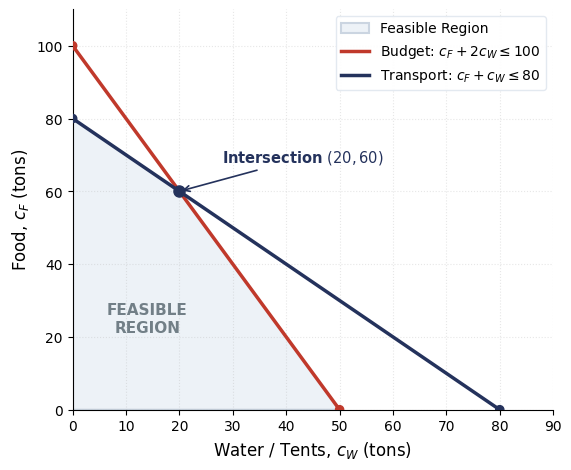
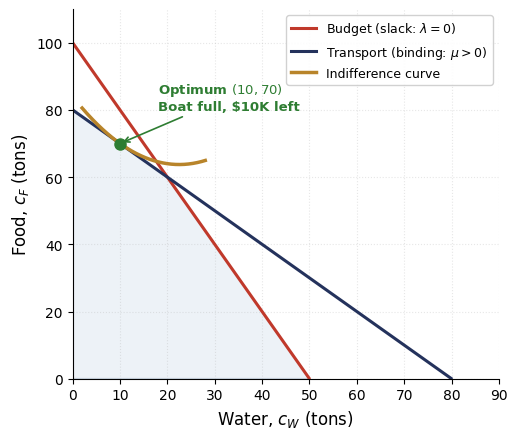
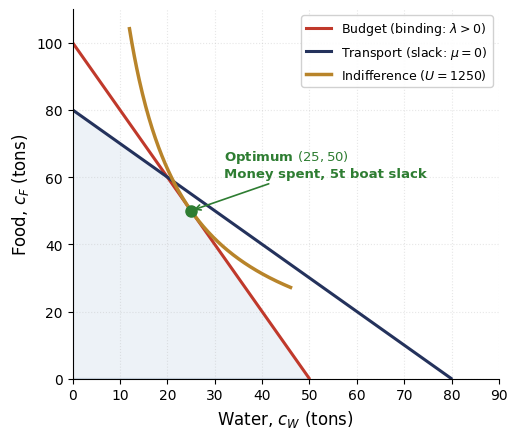
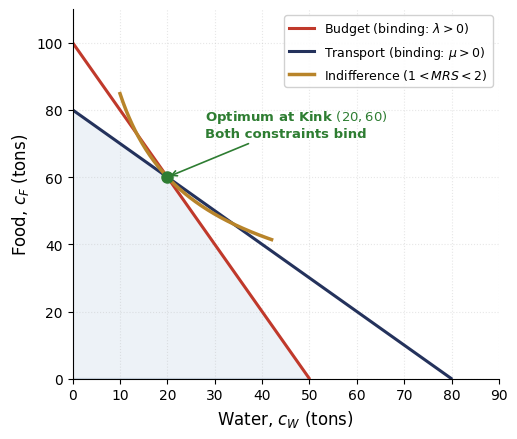
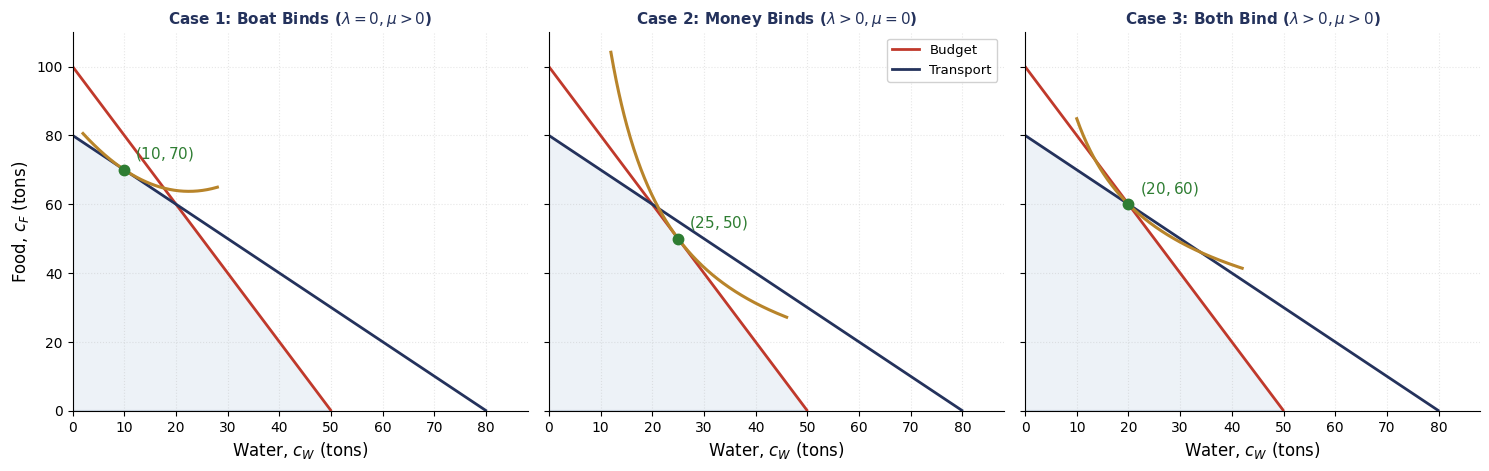
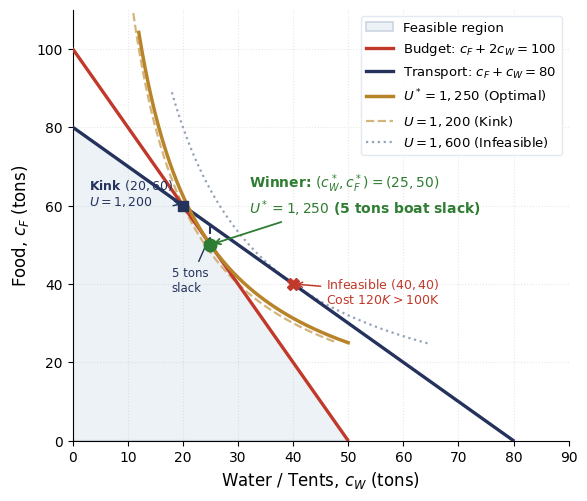

Here is the Python script that generated these plots, in order:
"""
Generate clean, modern matplotlib figures for the Earthquake Relief application
in Topic 2 (slides/02_constrained-optimization/deck.qmd and notebooks/topic02_earthquake_relief.ipynb).

Replaces legacy Mathcad screenshot crops:
  1. feasible-region-two-constraints.png
  2. case-transport-binds.png
  3. case-budget-binds.png
  4. case-both-bind.png
  5. earthquake-scipy-solution.png
  6. earthquake-three-regimes-combined.png (for notebook)
"""

from pathlib import Path
import numpy as np
import matplotlib.pyplot as plt
from matplotlib.patches import Polygon

# Output directory
FIG_DIR = Path(r"Y:\Hunter\eco701\slides\02_constrained-optimization\figs")
FIG_DIR.mkdir(parents=True, exist_ok=True)

# Course color palette
NAVY = "#24325c"
BRICK = "#c0392b"
AMBER = "#b8842a"
SLATE = "#5c6b73"
LIGHT_BG = "#f8f9fa"
FEASIBLE_FILL = "#edf2f7"
FEASIBLE_EDGE = "#cbd5e1"
GREEN = "#2e7d32"

# Typography and styling
plt.rcParams.update({
    "font.family": "sans-serif",
    "font.sans-serif": ["Arial", "Helvetica Neue", "DejaVu Sans"],
    "font.size": 11,
    "axes.labelsize": 12,
    "axes.titlesize": 13,
    "xtick.labelsize": 10,
    "ytick.labelsize": 10,
    "legend.fontsize": 10,
    "figure.dpi": 200,
    "axes.spines.top": False,
    "axes.spines.right": False,
})

def save_fig(fig, filename):
    out_path = FIG_DIR / filename
    fig.savefig(out_path, dpi=200, bbox_inches="tight")
    plt.close(fig)
    print(f"Saved: {out_path}")

# ==============================================================================
# Figure 1: Feasible Region with Two Constraints
# ==============================================================================
def make_feasible_region():
    fig, ax = plt.subplots(figsize=(6.2, 5.2))
    
    cW = np.linspace(0, 85, 400)
    
    # Constraints
    # Budget: cF + 2*cW <= 100 -> cF = 100 - 2*cW
    cF_budget = 100.0 - 2.0 * cW
    # Transport: cF + cW <= 80 -> cF = 80 - cW
    cF_transport = 80.0 - cW
    
    # Feasible polygon vertices: (0,0) -> (50,0) -> (20,60) -> (0,80)
    poly_pts = [[0, 0], [50, 0], [20, 60], [0, 80]]
    poly = Polygon(poly_pts, closed=True, facecolor=FEASIBLE_FILL, edgecolor=FEASIBLE_EDGE,
                   lw=1.5, zorder=1, label="Feasible Region")
    ax.add_patch(poly)
    
    # Plot lines
    mask_b = (cF_budget >= 0) & (cW <= 52)
    ax.plot(cW[mask_b], cF_budget[mask_b], color=BRICK, lw=2.5, zorder=3,
            label=r"Budget: $c_F + 2c_W \leq 100$")
    
    mask_t = (cF_transport >= 0) & (cW <= 82)
    ax.plot(cW[mask_t], cF_transport[mask_t], color=NAVY, lw=2.5, zorder=3,
            label=r"Transport: $c_F + c_W \leq 80$")
    
    # Highlight vertex (20, 60)
    ax.plot(20, 60, "o", color=NAVY, ms=8, zorder=5)
    ax.annotate(r"Intersection $(20, 60)$", xy=(20, 60), xytext=(28, 68),
                arrowprops=dict(arrowstyle="->", color=NAVY, lw=1.2),
                fontweight="bold", color=NAVY, fontsize=10.5)
    
    # Feasible region text inside polygon
    ax.text(14, 25, "FEASIBLE\nREGION", ha="center", va="center",
            color=SLATE, fontsize=11, fontweight="bold", alpha=0.85)
    
    # Intercept markers
    ax.scatter([50, 80], [0, 0], color=[BRICK, NAVY], s=35, zorder=4)
    ax.scatter([0, 0], [100, 80], color=[BRICK, NAVY], s=35, zorder=4)
    
    ax.set_xlim(0, 90)
    ax.set_ylim(0, 110)
    ax.set_xlabel(r"Water / Tents, $c_W$ (tons)")
    ax.set_ylabel(r"Food, $c_F$ (tons)")
    ax.grid(True, linestyle=":", alpha=0.3, zorder=0)
    ax.legend(loc="upper right", frameon=True, framealpha=0.95, edgecolor="#e2e8f0")
    
    save_fig(fig, "feasible-region-two-constraints.png")

# ==============================================================================
# Figures 2, 3, 4: The Three Qualitative Regimes
# ==============================================================================
def make_regime_case1_transport_binds():
    """Case 1: Food is highly valued -> boat capacity binds, budget slack."""
    fig, ax = plt.subplots(figsize=(5.5, 4.8))
    cW = np.linspace(0.1, 85, 400)
    
    poly_pts = [[0, 0], [50, 0], [20, 60], [0, 80]]
    ax.add_patch(Polygon(poly_pts, closed=True, facecolor=FEASIBLE_FILL,
                         edgecolor=FEASIBLE_EDGE, lw=1.2, zorder=1))
    
    # Boundary lines
    ax.plot(cW[100 - 2*cW >= 0], 100 - 2*cW[100 - 2*cW >= 0], color=BRICK, lw=2.2, zorder=2,
            label=r"Budget (slack: $\lambda = 0$)")
    ax.plot(cW[80 - cW >= 0], 80 - cW[80 - cW >= 0], color=NAVY, lw=2.2, zorder=2,
            label=r"Transport (binding: $\mu > 0$)")
    
    cW_curve = np.linspace(2, 28, 200)
    cF_curve = 70 - (cW_curve - 10) + 0.04 * (cW_curve - 10)**2
    ax.plot(cW_curve, cF_curve, color=AMBER, lw=2.5, zorder=4, label="Indifference curve")
    
    # Tangency point
    ax.plot(10, 70, "o", color=GREEN, ms=8, zorder=5)
    ax.annotate("Optimum $(10, 70)$\nBoat full, $10K left",
                xy=(10, 70), xytext=(18, 80),
                arrowprops=dict(arrowstyle="->", color=GREEN, lw=1.2),
                fontweight="bold", color=GREEN, fontsize=9.5)
    
    ax.set_xlim(0, 90)
    ax.set_ylim(0, 110)
    ax.set_xlabel(r"Water, $c_W$ (tons)")
    ax.set_ylabel(r"Food, $c_F$ (tons)")
    ax.grid(True, linestyle=":", alpha=0.3, zorder=0)
    ax.legend(loc="upper right", frameon=True, framealpha=0.9, fontsize=9)
    
    save_fig(fig, "case-transport-binds.png")

def make_regime_case2_budget_binds():
    """Case 2: Water is valued -> budget binds, transport slack."""
    fig, ax = plt.subplots(figsize=(5.5, 4.8))
    cW = np.linspace(0.1, 85, 400)
    
    poly_pts = [[0, 0], [50, 0], [20, 60], [0, 80]]
    ax.add_patch(Polygon(poly_pts, closed=True, facecolor=FEASIBLE_FILL,
                         edgecolor=FEASIBLE_EDGE, lw=1.2, zorder=1))
    
    # Boundary lines
    ax.plot(cW[100 - 2*cW >= 0], 100 - 2*cW[100 - 2*cW >= 0], color=BRICK, lw=2.2, zorder=2,
            label=r"Budget (binding: $\lambda > 0$)")
    ax.plot(cW[80 - cW >= 0], 80 - cW[80 - cW >= 0], color=NAVY, lw=2.2, zorder=2,
            label=r"Transport (slack: $\mu = 0$)")
    
    cW_curve = np.linspace(12, 46, 200)
    cF_curve = 1250.0 / cW_curve
    ax.plot(cW_curve, cF_curve, color=AMBER, lw=2.5, zorder=4, label=r"Indifference ($U=1250$)")
    
    # Tangency point
    ax.plot(25, 50, "o", color=GREEN, ms=8, zorder=5)
    ax.annotate("Optimum $(25, 50)$\nMoney spent, 5t boat slack",
                xy=(25, 50), xytext=(32, 60),
                arrowprops=dict(arrowstyle="->", color=GREEN, lw=1.2),
                fontweight="bold", color=GREEN, fontsize=9.5)
    
    ax.set_xlim(0, 90)
    ax.set_ylim(0, 110)
    ax.set_xlabel(r"Water, $c_W$ (tons)")
    ax.set_ylabel(r"Food, $c_F$ (tons)")
    ax.grid(True, linestyle=":", alpha=0.3, zorder=0)
    ax.legend(loc="upper right", frameon=True, framealpha=0.9, fontsize=9)
    
    save_fig(fig, "case-budget-binds.png")

def make_regime_case3_both_bind():
    """Case 3: Balanced preferences -> both constraints bind at the vertex (20, 60)."""
    fig, ax = plt.subplots(figsize=(5.5, 4.8))
    cW = np.linspace(0.1, 85, 400)
    
    poly_pts = [[0, 0], [50, 0], [20, 60], [0, 80]]
    ax.add_patch(Polygon(poly_pts, closed=True, facecolor=FEASIBLE_FILL,
                         edgecolor=FEASIBLE_EDGE, lw=1.2, zorder=1))
    
    # Boundary lines
    ax.plot(cW[100 - 2*cW >= 0], 100 - 2*cW[100 - 2*cW >= 0], color=BRICK, lw=2.2, zorder=2,
            label=r"Budget (binding: $\lambda > 0$)")
    ax.plot(cW[80 - cW >= 0], 80 - cW[80 - cW >= 0], color=NAVY, lw=2.2, zorder=2,
            label=r"Transport (binding: $\mu > 0$)")
    
    cW_curve = np.linspace(10, 42, 200)
    cF_curve = (60.0 * np.sqrt(20.0)) / np.sqrt(cW_curve)
    ax.plot(cW_curve, cF_curve, color=AMBER, lw=2.5, zorder=4, label=r"Indifference ($1 < MRS < 2$)")
    
    # Optimum at kink
    ax.plot(20, 60, "o", color=GREEN, ms=8, zorder=5)
    ax.annotate("Optimum at Kink $(20, 60)$\nBoth constraints bind",
                xy=(20, 60), xytext=(28, 72),
                arrowprops=dict(arrowstyle="->", color=GREEN, lw=1.2),
                fontweight="bold", color=GREEN, fontsize=9.5)
    
    ax.set_xlim(0, 90)
    ax.set_ylim(0, 110)
    ax.set_xlabel(r"Water, $c_W$ (tons)")
    ax.set_ylabel(r"Food, $c_F$ (tons)")
    ax.grid(True, linestyle=":", alpha=0.3, zorder=0)
    ax.legend(loc="upper right", frameon=True, framealpha=0.9, fontsize=9)
    
    save_fig(fig, "case-both-bind.png")

def make_regimes_combined_3panel():
    """Generates a coordinated 3-panel figure for the notebook."""
    fig, axes = plt.subplots(1, 3, figsize=(15, 4.8), sharey=True)
    cW = np.linspace(0.1, 85, 400)
    poly_pts = [[0, 0], [50, 0], [20, 60], [0, 80]]
    
    titles = [
        r"Case 1: Boat Binds ($\lambda=0, \mu>0$)",
        r"Case 2: Money Binds ($\lambda>0, \mu=0$)",
        r"Case 3: Both Bind ($\lambda>0, \mu>0$)"
    ]
    
    for ax, title in zip(axes, titles):
        ax.add_patch(Polygon(poly_pts, closed=True, facecolor=FEASIBLE_FILL,
                             edgecolor=FEASIBLE_EDGE, lw=1.2, zorder=1))
        ax.plot(cW[100 - 2*cW >= 0], 100 - 2*cW[100 - 2*cW >= 0], color=BRICK, lw=2.0, zorder=2, label="Budget")
        ax.plot(cW[80 - cW >= 0], 80 - cW[80 - cW >= 0], color=NAVY, lw=2.0, zorder=2, label="Transport")
        ax.set_xlim(0, 88)
        ax.set_ylim(0, 110)
        ax.set_xlabel(r"Water, $c_W$ (tons)")
        ax.grid(True, linestyle=":", alpha=0.3, zorder=0)
        ax.set_title(title, fontsize=11, fontweight="bold", color=NAVY)
    
    axes[0].set_ylabel(r"Food, $c_F$ (tons)")
    
    # Panel 1 curve
    cW1 = np.linspace(2, 28, 200)
    cF1 = 70 - (cW1 - 10) + 0.04 * (cW1 - 10)**2
    axes[0].plot(cW1, cF1, color=AMBER, lw=2.2, zorder=4)
    axes[0].plot(10, 70, "o", color=GREEN, ms=7.5, zorder=5)
    axes[0].annotate("$(10, 70)$", (10, 70), textcoords="offset points", xytext=(8, 8),
                     fontweight="bold", color=GREEN)
    
    # Panel 2 curve
    cW2 = np.linspace(12, 46, 200)
    cF2 = 1250.0 / cW2
    axes[1].plot(cW2, cF2, color=AMBER, lw=2.2, zorder=4)
    axes[1].plot(25, 50, "o", color=GREEN, ms=7.5, zorder=5)
    axes[1].annotate("$(25, 50)$", (25, 50), textcoords="offset points", xytext=(8, 8),
                     fontweight="bold", color=GREEN)
    
    # Panel 3 curve
    cW3 = np.linspace(10, 42, 200)
    cF3 = (60.0 * np.sqrt(20.0)) / np.sqrt(cW3)
    axes[2].plot(cW3, cF3, color=AMBER, lw=2.2, zorder=4)
    axes[2].plot(20, 60, "o", color=GREEN, ms=7.5, zorder=5)
    axes[2].annotate("$(20, 60)$", (20, 60), textcoords="offset points", xytext=(8, 8),
                     fontweight="bold", color=GREEN)
    
    axes[1].legend(loc="upper right", frameon=True, framealpha=0.9, fontsize=9.5)
    fig.tight_layout()
    save_fig(fig, "earthquake-three-regimes-combined.png")

# ==============================================================================
# Figure 5: SciPy Solution / Choosing the Winner
# ==============================================================================
def make_earthquake_scipy_solution():
    fig, ax = plt.subplots(figsize=(6.4, 5.6))
    cW = np.linspace(0.1, 85, 400)
    
    # Feasible region
    poly_pts = [[0, 0], [50, 0], [20, 60], [0, 80]]
    ax.add_patch(Polygon(poly_pts, closed=True, facecolor=FEASIBLE_FILL,
                         edgecolor=FEASIBLE_EDGE, lw=1.2, zorder=1, label="Feasible region"))
    
    # Constraint lines
    ax.plot(cW[100 - 2*cW >= 0], 100 - 2*cW[100 - 2*cW >= 0], color=BRICK, lw=2.4, zorder=3,
            label=r"Budget: $c_F + 2c_W = 100$")
    ax.plot(cW[80 - cW >= 0], 80 - cW[80 - cW >= 0], color=NAVY, lw=2.4, zorder=3,
            label=r"Transport: $c_F + c_W = 80$")
    
    # Indifference curves: U = cF * cW
    # 1. U = 1250 (Optimal, tangent at (25, 50))
    cW_opt = np.linspace(12, 50, 200)
    ax.plot(cW_opt, 1250.0 / cW_opt, color=AMBER, lw=2.5, zorder=4, label=r"$U^* = 1,250$ (Optimal)")
    
    # 2. U = 1200 (Through kink (20, 60))
    cW_kink = np.linspace(11, 48, 200)
    ax.plot(cW_kink, 1200.0 / cW_kink, color="#d4b47c", lw=1.6, linestyle="--", zorder=2,
            label=r"$U = 1,200$ (Kink)")
    
    # 3. U = 1600 (Through (40, 40), boat tangent, infeasible)
    cW_inf = np.linspace(18, 65, 200)
    ax.plot(cW_inf, 1600.0 / cW_inf, color="#94a3b8", lw=1.6, linestyle=":", zorder=2,
            label=r"$U = 1,600$ (Infeasible)")
    
    # Candidates
    # 1. Optimal (25, 50)
    ax.plot(25, 50, "o", color=GREEN, ms=9, zorder=6)
    ax.annotate("Winner: $(c_W^*, c_F^*) = (25, 50)$\n$U^* = 1,250$ (5 tons boat slack)",
                xy=(25, 50), xytext=(32, 58),
                arrowprops=dict(arrowstyle="->", color=GREEN, lw=1.3),
                fontweight="bold", color=GREEN, fontsize=10)
    
    # 2. Kink (20, 60)
    ax.plot(20, 60, "s", color=NAVY, ms=7, zorder=5)
    ax.annotate("Kink $(20, 60)$\n$U = 1,200$", xy=(20, 60), xytext=(3, 60),
                arrowprops=dict(arrowstyle="->", color=NAVY, lw=1.1),
                color=NAVY, fontsize=9, fontweight="bold")
    
    # 3. Infeasible (40, 40)
    ax.plot(40, 40, "X", color=BRICK, ms=8, zorder=5)
    ax.annotate("Infeasible $(40, 40)$\nCost $120K > $100K", xy=(40, 40), xytext=(46, 35),
                arrowprops=dict(arrowstyle="->", color=BRICK, lw=1.1),
                color=BRICK, fontsize=9)
    
    # Slack boat capacity indicator at cW = 25
    ax.vlines(25, 50, 55, color=NAVY, linestyle="--", lw=1.5, zorder=3)
    ax.annotate("5 tons\nslack", xy=(25, 52.5), xytext=(18, 38),
                arrowprops=dict(arrowstyle="->", color=NAVY, lw=1.0),
                color=NAVY, fontsize=8.5)
    
    ax.set_xlim(0, 90)
    ax.set_ylim(0, 110)
    ax.set_xlabel(r"Water / Tents, $c_W$ (tons)")
    ax.set_ylabel(r"Food, $c_F$ (tons)")
    ax.grid(True, linestyle=":", alpha=0.3, zorder=0)
    ax.legend(loc="upper right", frameon=True, framealpha=0.92, edgecolor="#e2e8f0", fontsize=9.5)
    
    save_fig(fig, "earthquake-scipy-solution.png")

if __name__ == "__main__":
    make_feasible_region()
    make_regime_case1_transport_binds()
    make_regime_case2_budget_binds()
    make_regime_case3_both_bind()
    make_regimes_combined_3panel()
    make_earthquake_scipy_solution()
    print("All Earthquake figures successfully generated!")
